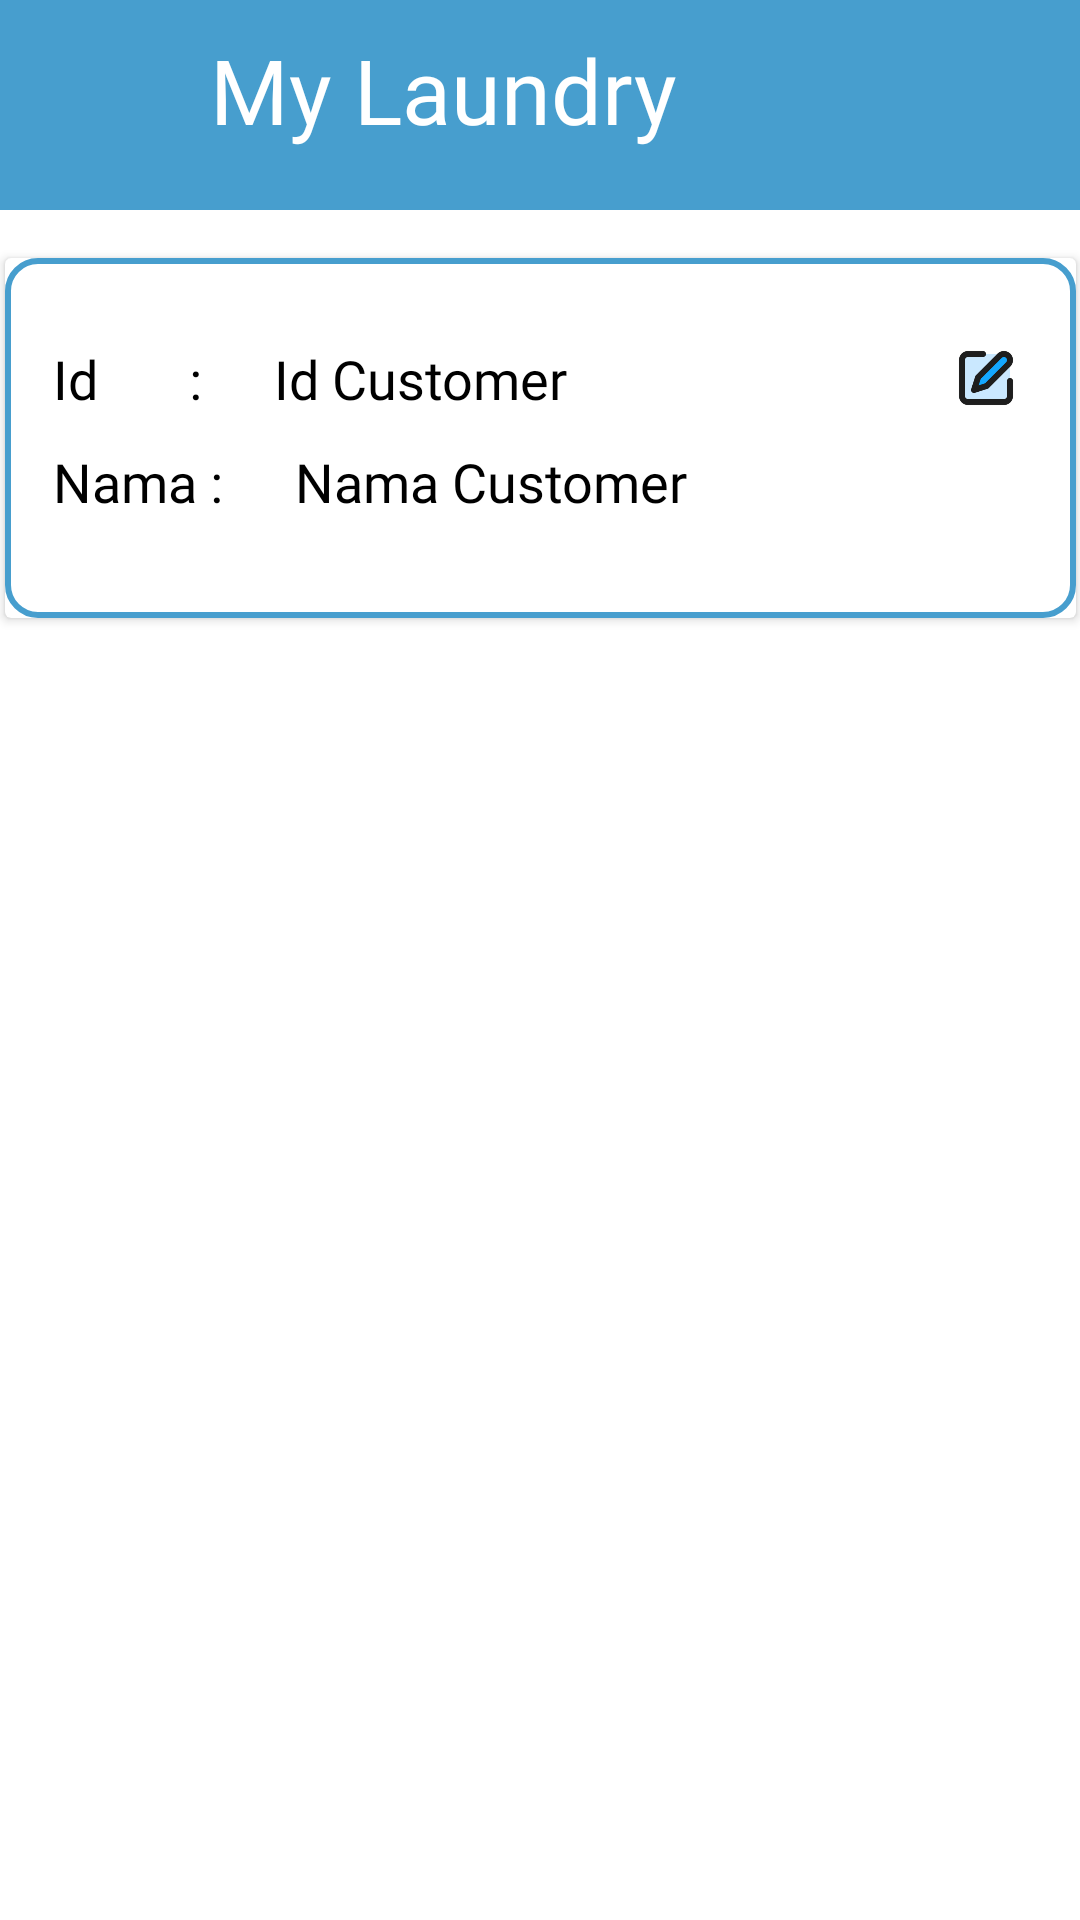

Android layout source for this screen:
<!-- AndroidManifest.xml: application theme Theme.PROJEK_KEL5_XIIPPLG3 -->
<!-- res/layout/activity_adapteradmin.xml -->
<?xml version="1.0" encoding="utf-8"?>
<androidx.constraintlayout.widget.ConstraintLayout xmlns:android="http://schemas.android.com/apk/res/android"
    xmlns:app="http://schemas.android.com/apk/res-auto"
    xmlns:tools="http://schemas.android.com/tools"
    android:layout_width="match_parent"
    android:layout_height="match_parent"
    tools:context=".adapteradmin">

    <androidx.constraintlayout.widget.ConstraintLayout
        android:id="@+id/constraintLayout2"
        android:layout_width="match_parent"
        android:layout_height="70dp"
        android:background="#479ECE"
        app:layout_constraintEnd_toEndOf="parent"
        app:layout_constraintStart_toStartOf="parent"
        app:layout_constraintTop_toTopOf="parent">

        <ImageView
            android:id="@+id/imageView11"
            android:layout_width="30dp"
            android:layout_height="30dp"
            android:layout_marginStart="20dp"
            app:layout_constraintBottom_toBottomOf="parent"
            app:layout_constraintStart_toStartOf="parent"
            app:layout_constraintTop_toTopOf="parent"
            app:srcCompat="@drawable/ic_baseline_arrow_back_ios_24" />

        <TextView
            android:id="@+id/textView2"
            android:layout_width="wrap_content"
            android:layout_height="wrap_content"
            android:layout_marginStart="20dp"
            android:fontFamily="@font/lilita_one"
            android:text="My Laundry"
            android:textColor="#FFFFFF"
            android:textSize="30dp"
            app:layout_constraintBottom_toBottomOf="@+id/imageView11"
            app:layout_constraintStart_toEndOf="@+id/imageView11" />
    </androidx.constraintlayout.widget.ConstraintLayout>

    <androidx.cardview.widget.CardView
        android:layout_width="357dp"
        android:layout_height="120dp"
        android:layout_marginTop="16dp"
        app:layout_constraintEnd_toEndOf="parent"
        app:layout_constraintStart_toStartOf="parent"
        app:layout_constraintTop_toBottomOf="@+id/constraintLayout2">

        <androidx.constraintlayout.widget.ConstraintLayout
            android:layout_width="match_parent"
            android:layout_height="match_parent"
            android:background="@drawable/aa">

            <TextView
                android:id="@+id/textView5"
                android:layout_width="wrap_content"
                android:layout_height="wrap_content"
                android:layout_marginStart="16dp"
                android:layout_marginTop="28dp"
                android:fontFamily="@font/jost_bold"
                android:text="Id       :"
                android:textColor="@color/black"
                android:textSize="18sp"
                app:layout_constraintStart_toStartOf="parent"
                app:layout_constraintTop_toTopOf="parent" />

            <TextView
                android:id="@+id/txtIdCustAdp"
                android:layout_width="wrap_content"
                android:layout_height="wrap_content"
                android:layout_marginStart="24dp"
                android:layout_marginTop="28dp"
                android:fontFamily="@font/jost_bold"
                android:text="Id Customer"
                android:textColor="@color/black"
                android:textSize="18sp"
                app:layout_constraintStart_toEndOf="@+id/textView5"
                app:layout_constraintTop_toTopOf="parent" />

            <TextView
                android:id="@+id/txtNmCustAdp"
                android:layout_width="wrap_content"
                android:layout_height="wrap_content"
                android:layout_marginStart="24dp"
                android:layout_marginTop="10dp"
                android:fontFamily="@font/jost_bold"
                android:text="Nama Customer"
                android:textColor="@color/black"
                android:textSize="18sp"
                app:layout_constraintStart_toEndOf="@+id/textView9"
                app:layout_constraintTop_toBottomOf="@+id/txtIdCustAdp" />

            <TextView
                android:id="@+id/textView9"
                android:layout_width="wrap_content"
                android:layout_height="wrap_content"
                android:layout_marginStart="16dp"
                android:layout_marginTop="10dp"
                android:fontFamily="@font/jost_bold"
                android:text="Nama :"
                android:textColor="@color/black"
                android:textSize="18sp"
                app:layout_constraintStart_toStartOf="parent"
                app:layout_constraintTop_toBottomOf="@+id/textView5" />

            <ImageView
                android:id="@+id/imgEditCustAdp"
                android:layout_width="28dp"
                android:layout_height="24dp"
                android:layout_marginTop="28dp"
                android:layout_marginEnd="16dp"
                app:layout_constraintEnd_toEndOf="parent"
                app:layout_constraintTop_toTopOf="parent"
                app:srcCompat="@drawable/edit_flat_color_outline_icon_free_png" />

            <ImageView
                android:id="@+id/imgHpsCustAdp"
                android:layout_width="32dp"
                android:layout_height="28dp"
                android:layout_marginTop="10dp"
                android:layout_marginEnd="15dp"
                app:layout_constraintEnd_toEndOf="parent"
                app:layout_constraintTop_toBottomOf="@+id/imgEditCustAdp"
                app:srcCompat="@drawable/pngtree_delete_button_3d_icon_png_image_6217492" />

        </androidx.constraintlayout.widget.ConstraintLayout>
    </androidx.cardview.widget.CardView>


</androidx.constraintlayout.widget.ConstraintLayout>
<!-- resources referenced by this layout -->
<resources>
  <!-- drawable aa (drawable) -->
  <?xml version="1.0" encoding="utf-8"?>
  <shape
      xmlns:android="http://schemas.android.com/apk/res/android">
      <corners android:radius="10dp"/>
      <solid android:color="@color/white"/>
      <stroke android:width="2dp"
              android:color="#479ECE"/>
  </shape>
  <!-- drawable edit_flat_color_outline_icon_free_png: webp bitmap (drawable, 3526 bytes) -->
  <style name="Theme.PROJEK_KEL5_XIIPPLG3" parent="Theme.MaterialComponents.Light.NoActionBar">
          
          <item name="colorPrimary">@color/purple_500</item>
          <item name="colorPrimaryVariant">@color/purple_700</item>
          <item name="colorOnPrimary">@color/white</item>
          
          <item name="colorSecondary">@color/teal_200</item>
          <item name="colorSecondaryVariant">@color/teal_700</item>
          <item name="colorOnSecondary">@color/black</item>
          
          <item name="android:statusBarColor" tools:targetApi="l">?attr/colorPrimaryVariant</item>
          
      </style>
  <!-- not gathered from this repository: default colours our renderer supplied (Android Studio template values) -->
  <color name="purple_500">#FF6200EE</color>
  <color name="purple_700">#FF3700B3</color>
  <color name="teal_200">#FF03DAC5</color>
  <color name="teal_700">#FF018786</color>
  <color name="black">#FF000000</color>
  <color name="white">#FFFFFFFF</color>
</resources>
